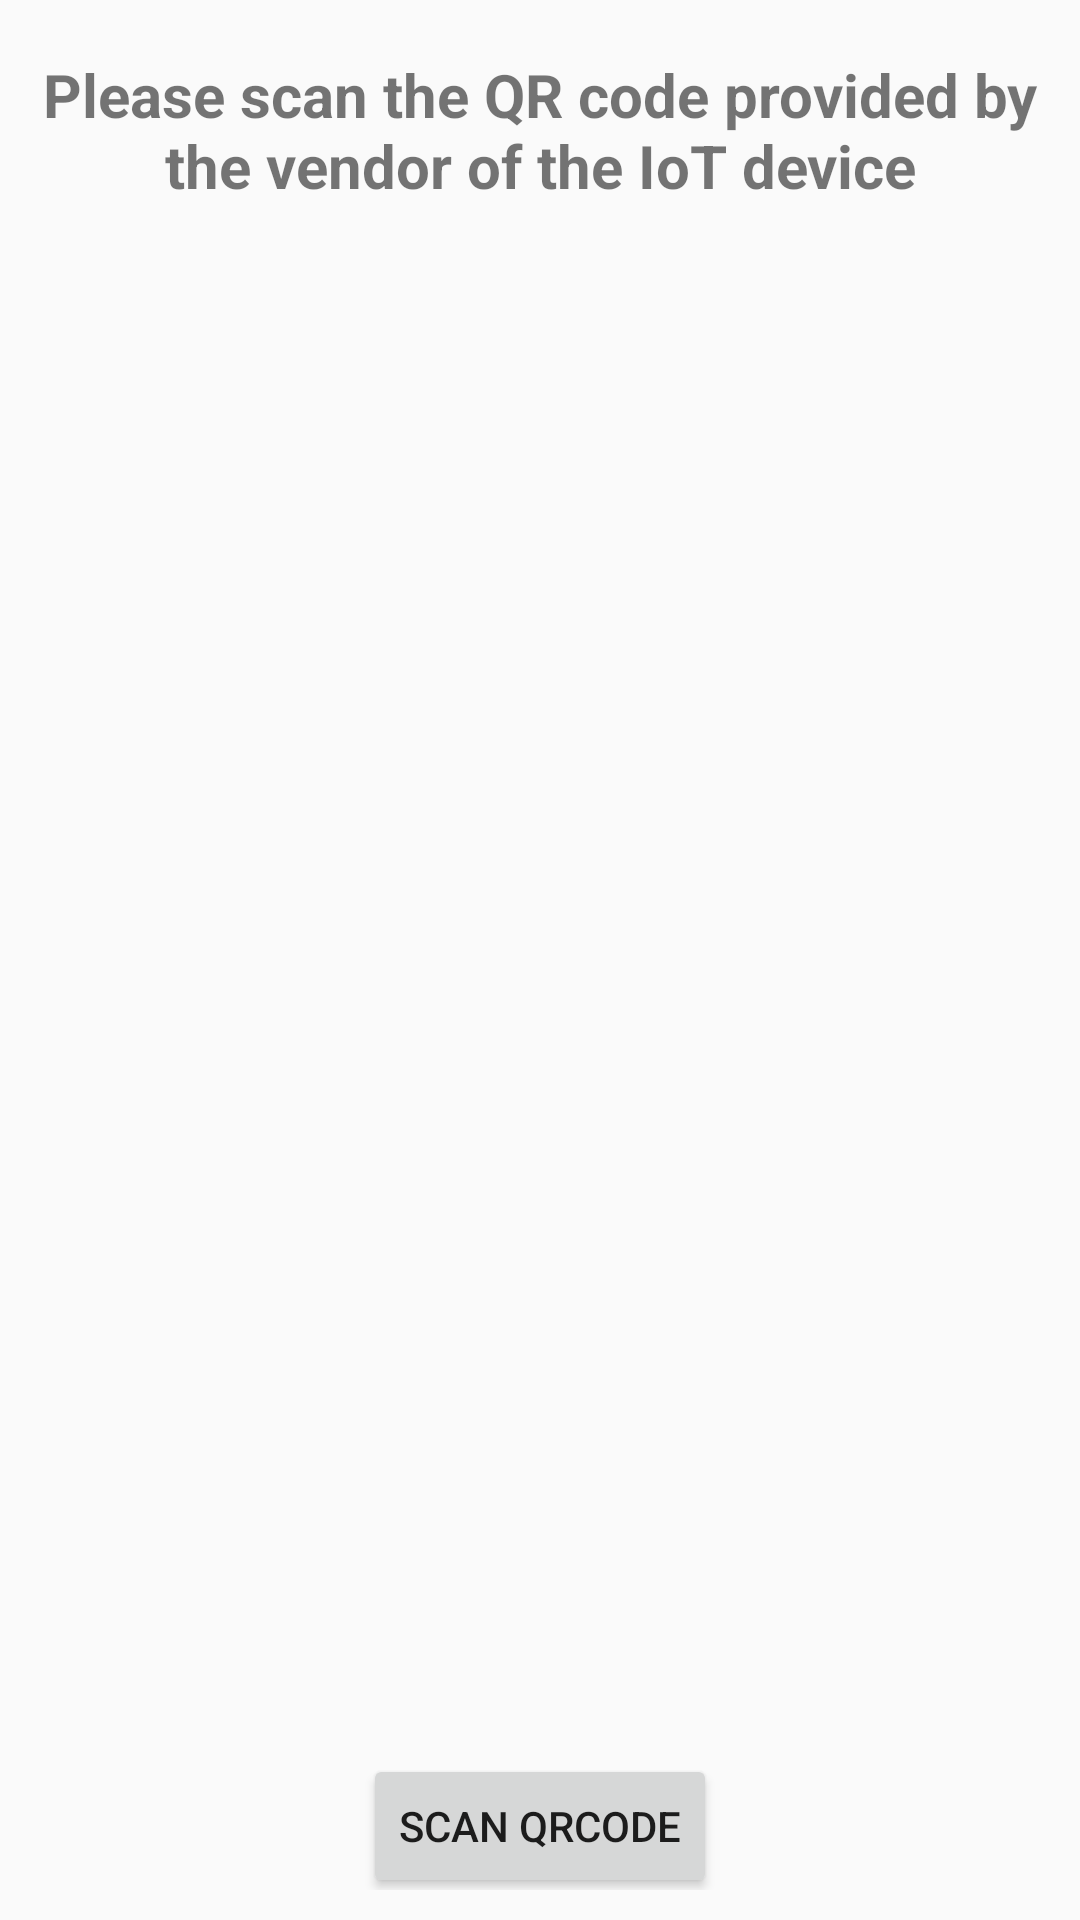

The Android layout XML behind this screen, and the referenced resources:
<!-- AndroidManifest.xml: application theme AppTheme -->
<!-- res/layout/activity_main.xml -->
<?xml version="1.0" encoding="utf-8"?>
<android.support.constraint.ConstraintLayout xmlns:android="http://schemas.android.com/apk/res/android"
    xmlns:app="http://schemas.android.com/apk/res-auto"
    xmlns:tools="http://schemas.android.com/tools"
    android:layout_width="match_parent"
    android:layout_height="match_parent"
    android:padding="10dp"
    tools:context="edu.sfsu.pgupta.espcompanion.MainActivity">


    <Button
        android:id="@+id/bScan"
        android:layout_width="wrap_content"
        android:layout_height="wrap_content"
        android:text="@string/scan_qrcode"
        android:layout_marginRight="8dp"
        app:layout_constraintRight_toRightOf="parent"
        android:layout_marginLeft="8dp"
        app:layout_constraintLeft_toLeftOf="parent"
        app:layout_constraintBottom_toBottomOf="parent"
        android:layout_marginBottom="-3dp"
        android:layout_marginStart="8dp"
        android:layout_marginEnd="8dp" />

    <TextView
        android:id="@+id/tvMainMsg"
        android:layout_width="wrap_content"
        android:layout_height="wrap_content"
        android:gravity="center"
        android:textSize="20sp"
        android:textStyle="bold"
        android:text="@string/main_msg_text"
        android:layout_marginRight="8dp"
        app:layout_constraintRight_toRightOf="parent"
        android:layout_marginLeft="8dp"
        app:layout_constraintLeft_toLeftOf="parent"
        android:layout_marginBottom="8dp"
        app:layout_constraintBottom_toTopOf="@+id/bScan"
        app:layout_constraintTop_toTopOf="parent"
        android:layout_marginTop="8dp"
        app:layout_constraintVertical_bias="0.0"
        android:layout_marginStart="8dp"
        android:layout_marginEnd="8dp" />

    <ListView
        android:id="@+id/lvWifiNets"
        android:layout_width="wrap_content"
        android:layout_height="360dp"
        android:layout_marginBottom="8dp"
        android:layout_marginLeft="8dp"
        android:layout_marginRight="8dp"
        android:layout_marginTop="8dp"
        app:layout_constraintBottom_toTopOf="@+id/bScan"
        app:layout_constraintLeft_toLeftOf="parent"
        app:layout_constraintRight_toRightOf="parent"
        app:layout_constraintTop_toBottomOf="@+id/tvMainMsg"
        app:layout_constraintVertical_bias="0.529" />

</android.support.constraint.ConstraintLayout>



    
    
    
    
    
    
    
    
    
    
    
    
    
    
    
    
    
    
    
    
    
    
    
    
    

    
    
    
    
    
    
<!-- resources referenced by this layout -->
<resources>
  <string name="main_msg_text">Please scan the QR code provided by the vendor of the IoT device</string>
  <string name="scan_qrcode">Scan QRcode</string>
  <style name="AppTheme" parent="Theme.AppCompat.Light.DarkActionBar">
          
          <item name="colorPrimary">@color/colorPrimary</item>
          <item name="colorPrimaryDark">@color/colorPrimaryDark</item>
          <item name="colorAccent">@color/colorAccent</item>
      </style>
  <color name="colorPrimary">#37b72a</color>
  <color name="colorPrimaryDark">#12954b</color>
  <color name="colorAccent">#8c1295</color>
</resources>
